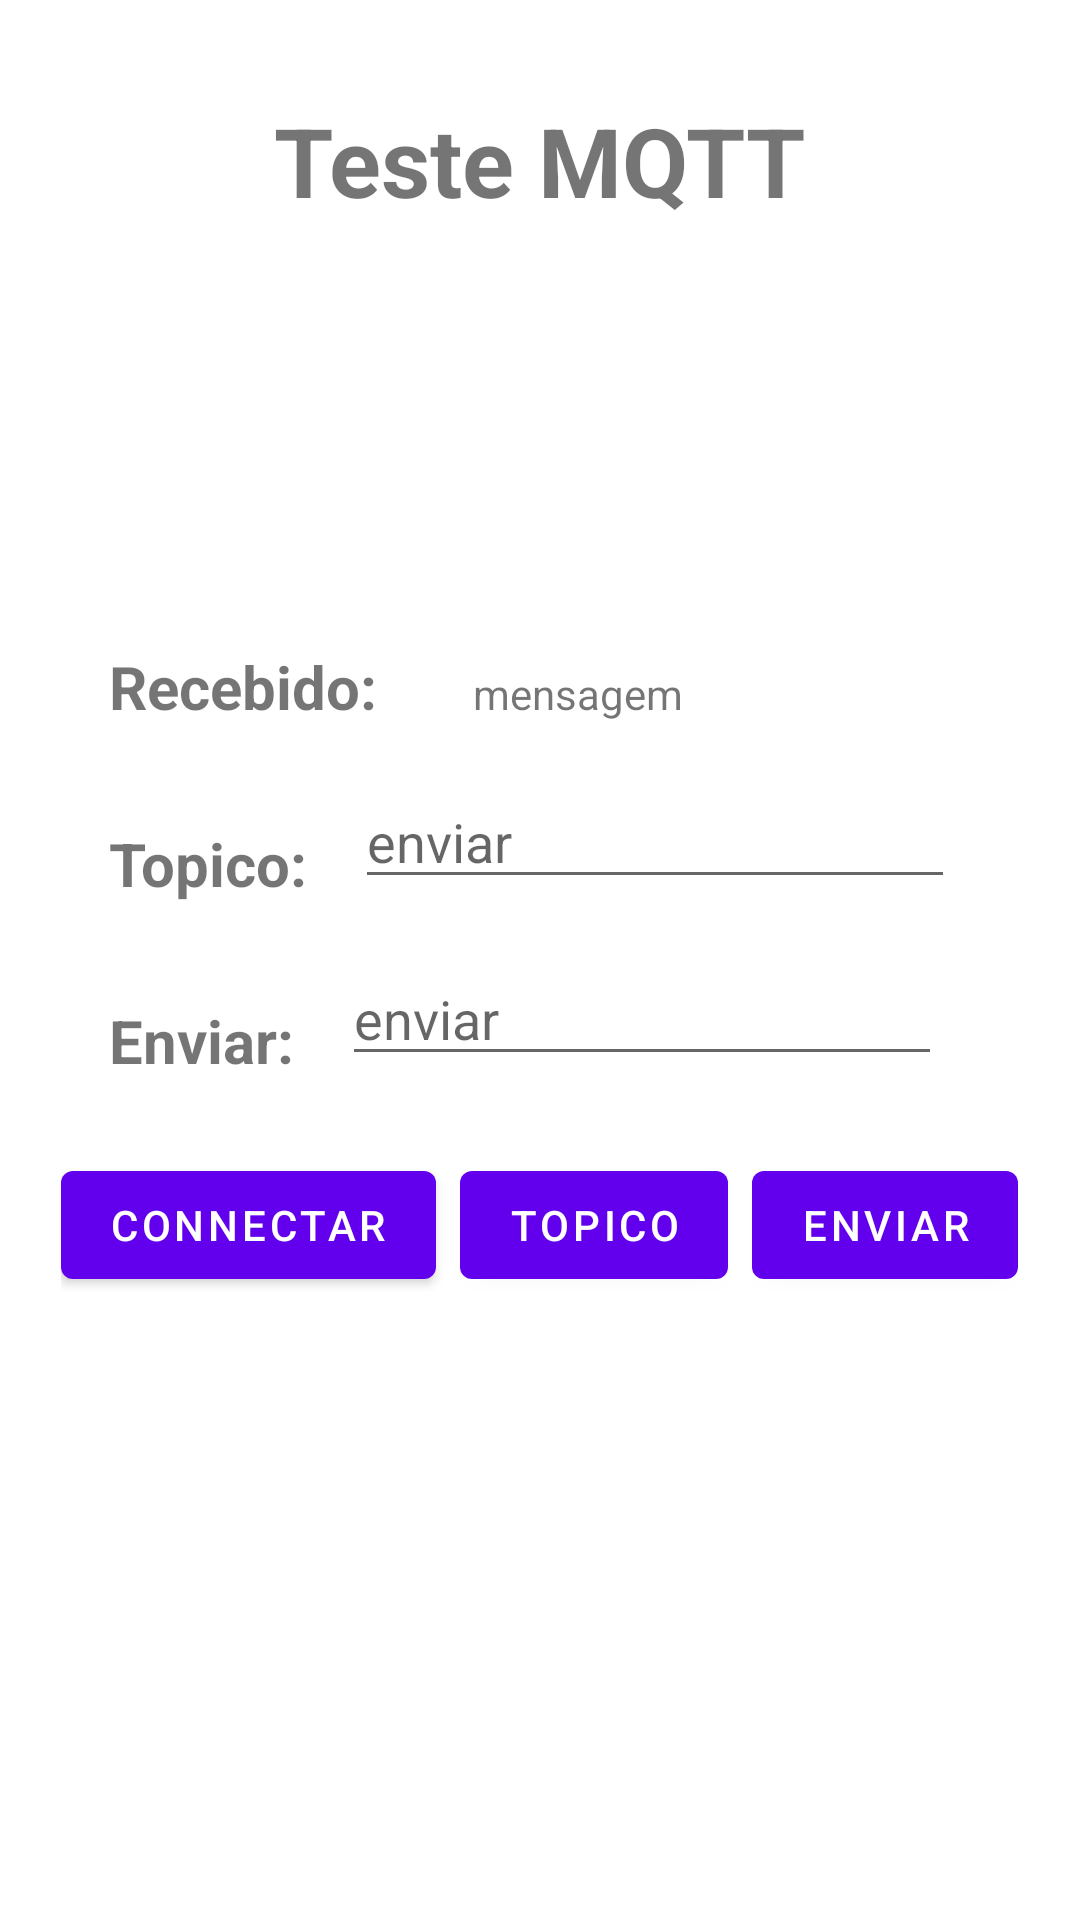

Produce the Android XML layout that renders to this screen, including the resource entries it uses.
<!-- AndroidManifest.xml: application theme Theme.MQTTTest -->
<!-- res/layout/fragment_first.xml -->
<?xml version="1.0" encoding="utf-8"?>
<androidx.constraintlayout.widget.ConstraintLayout xmlns:android="http://schemas.android.com/apk/res/android"
    xmlns:app="http://schemas.android.com/apk/res-auto"
    xmlns:tools="http://schemas.android.com/tools"
    android:layout_width="match_parent"
    android:layout_height="match_parent"
    tools:context=".FirstFragment">
    <FrameLayout  android:layout_margin="16dp"
        android:layout_width="match_parent"
        android:layout_height="match_parent" >
        <TextView
            android:layout_margin="16dp"
            android:layout_width="wrap_content"
            android:layout_height="wrap_content"
            android:layout_gravity="center_horizontal"
            android:text="Teste MQTT"
            android:textStyle="bold"
            android:textSize="32dp"
            app:layout_constraintEnd_toEndOf="parent"
            app:layout_constraintStart_toStartOf="parent"
            app:layout_constraintTop_toTopOf="parent" />

        <LinearLayout
            android:layout_gravity="center"
            android:orientation="vertical"
            android:layout_width="wrap_content"
            android:layout_height="wrap_content">

            <LinearLayout
                android:layout_width="match_parent"
                android:layout_height="wrap_content"
                android:orientation="horizontal" >
                <TextView
                    android:layout_margin="16dp"
                    android:layout_width="wrap_content"
                    android:layout_height="wrap_content"
                    android:text="Recebido:"
                    android:textStyle="bold"
                    android:textSize="20dp"
                    app:layout_constraintEnd_toEndOf="parent"
                    app:layout_constraintStart_toStartOf="parent"
                    app:layout_constraintTop_toTopOf="parent" />

                <TextView
                    android:layout_margin="16dp"
                    android:id="@+id/receivedTxt"
                    android:layout_width="wrap_content"
                    android:layout_height="wrap_content"
                    android:gravity="right"
                    android:text="mensagem"
                    app:layout_constraintEnd_toEndOf="parent"
                    app:layout_constraintStart_toStartOf="parent"
                    app:layout_constraintTop_toTopOf="parent" />
            </LinearLayout>


            <LinearLayout
                android:layout_width="match_parent"
                android:layout_height="wrap_content"
                android:orientation="horizontal" >

                <TextView
                    android:layout_margin="16dp"
                    android:layout_width="wrap_content"
                    android:layout_height="wrap_content"
                    android:text="Topico:"
                    android:textStyle="bold"
                    android:textSize="20dp"
                    app:layout_constraintEnd_toEndOf="parent"
                    app:layout_constraintStart_toStartOf="parent"
                    app:layout_constraintTop_toTopOf="parent" />

                <EditText
                    android:id="@+id/topicTxt"
                    android:layout_gravity="right"
                    android:layout_width="200dp"
                    android:layout_height="wrap_content"
                    android:hint="enviar"
                    android:text="" />

            </LinearLayout>



        <LinearLayout
            android:layout_width="match_parent"
            android:layout_height="wrap_content"
            android:orientation="horizontal" >
            <TextView
                android:layout_margin="16dp"
                android:layout_width="wrap_content"
                android:layout_height="wrap_content"
                android:text="Enviar:"
                android:textStyle="bold"
                android:textSize="20dp"
                app:layout_constraintEnd_toEndOf="parent"
                app:layout_constraintStart_toStartOf="parent"
                app:layout_constraintTop_toTopOf="parent" />


            <EditText

                android:id="@+id/enviarTxt"
                android:layout_gravity="right"
                android:layout_width="200dp"
                android:layout_height="wrap_content"
                android:hint="enviar"
                android:text="" />

            </LinearLayout>

        <LinearLayout
            android:layout_width="wrap_content"
            android:layout_height="wrap_content"
            android:orientation="horizontal" >

            <Button
                android:layout_gravity="center"
                android:id="@+id/connectBtn"
                android:layout_width="wrap_content"
                android:layout_height="wrap_content"
                android:text="Connectar"
                app:layout_constraintBottom_toBottomOf="parent"
                app:layout_constraintEnd_toEndOf="parent"
                app:layout_constraintStart_toStartOf="parent" />

            <Button
                android:layout_gravity="center"
                android:layout_margin="8dp"
                android:id="@+id/topicBtn"
                android:layout_width="wrap_content"
                android:layout_height="wrap_content"
                android:text="Topico"
                app:layout_constraintBottom_toBottomOf="parent"
                app:layout_constraintEnd_toEndOf="parent"
                app:layout_constraintStart_toStartOf="parent" />

            <Button
                android:layout_gravity="center"
                android:id="@+id/sendBtn"
                android:layout_width="wrap_content"
                android:layout_height="wrap_content"
                android:text="Enviar"
                app:layout_constraintBottom_toBottomOf="parent"
                app:layout_constraintEnd_toEndOf="parent"
                app:layout_constraintStart_toStartOf="parent" />

        </LinearLayout>
        </LinearLayout>


    </FrameLayout>



</androidx.constraintlayout.widget.ConstraintLayout>
<!-- resources referenced by this layout -->
<resources>
  <style name="Theme.MQTTTest" parent="Theme.MaterialComponents.DayNight.DarkActionBar">
          
          <item name="colorPrimary">@color/purple_500</item>
          <item name="colorPrimaryVariant">@color/purple_700</item>
          <item name="colorOnPrimary">@color/white</item>
          
          <item name="colorSecondary">@color/teal_200</item>
          <item name="colorSecondaryVariant">@color/teal_700</item>
          <item name="colorOnSecondary">@color/black</item>
          
          <item name="android:statusBarColor" tools:targetApi="l">?attr/colorPrimaryVariant</item>
          
      </style>
  <!-- not gathered from this repository: default colours our renderer supplied (Android Studio template values) -->
  <color name="purple_500">#FF6200EE</color>
  <color name="purple_700">#FF3700B3</color>
  <color name="teal_200">#FF03DAC5</color>
  <color name="teal_700">#FF018786</color>
  <color name="black">#FF000000</color>
  <color name="white">#FFFFFFFF</color>
</resources>
